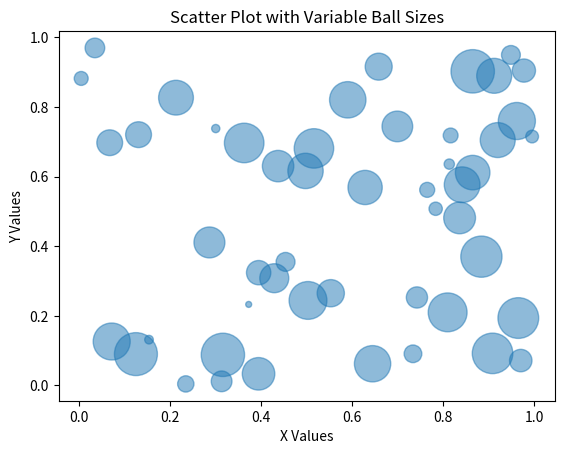

The matplotlib source for this figure:
# Import required libraries
import numpy as np
import matplotlib.pyplot as plt

# Generate random data for X, Y, and sizes
x = np.random.rand(50)  # 50 random values for X
y = np.random.rand(50)  # 50 random values for Y
sizes = np.random.rand(50) * 1000  # Generate random sizes scaled up to 1000

# Create a scatter plot with variable ball sizes
plt.scatter(x, y, s=sizes, alpha=0.5)

# Add a title and labels
plt.title("Scatter Plot with Variable Ball Sizes")
plt.xlabel("X Values")
plt.ylabel("Y Values")

# Display the plot
plt.show()
